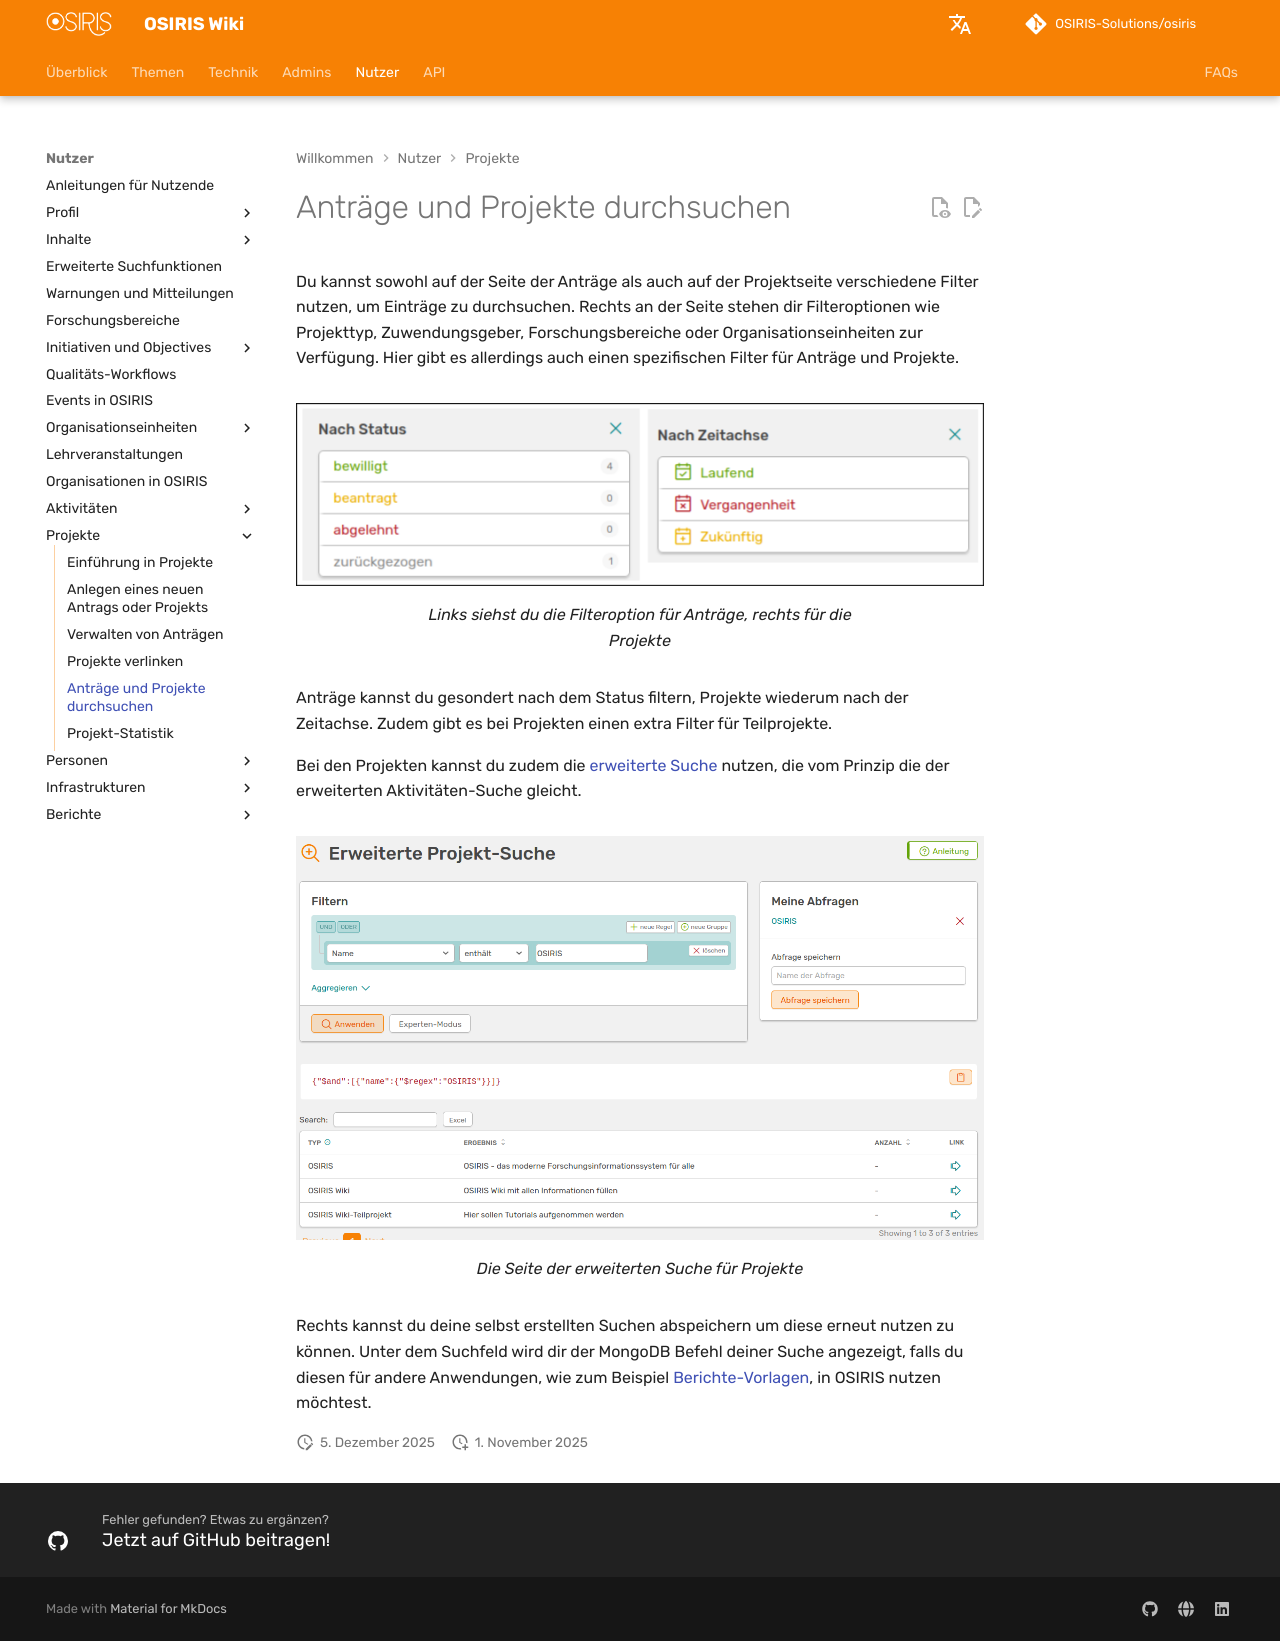

repository: OSIRIS-Solutions/osiris-wiki · page: users/projects/search/index.html · generator: mkdocs

# Anträge und Projekte durchsuchen

Du kannst sowohl auf der Seite der Anträge als auch auf der Projektseite verschiedene Filter nutzen, um Einträge zu durchsuchen. Rechts an der Seite stehen dir Filteroptionen wie Projekttyp, Zuwendungsgeber, Forschungsbereiche oder Organisationseinheiten zur Verfügung. Hier gibt es allerdings auch einen spezifischen Filter für Anträge und Projekte.

![Filter](screenshots/filter.png)
///caption
Links siehst du die Filteroption für Anträge, rechts für die Projekte
///

Anträge kannst du gesondert nach dem Status filtern, Projekte wiederum nach der Zeitachse. Zudem gibt es bei Projekten einen extra Filter für Teilprojekte.  

Bei den Projekten kannst du zudem die [erweiterte Suche](/users/activities/advanced-search/) nutzen, die vom Prinzip die der erweiterten Aktivitäten-Suche gleicht.

![erweiterte suche](screenshots/erweiterte_suche.png)
///caption
Die Seite der erweiterten Suche für Projekte
///

Rechts kannst du deine selbst erstellten Suchen abspeichern um diese erneut nutzen zu können. Unter dem Suchfeld wird dir der MongoDB Befehl deiner Suche angezeigt, falls du diesen für andere Anwendungen, wie zum Beispiel [Berichte-Vorlagen](/users/reporting/report-templates/), in OSIRIS nutzen möchtest.
